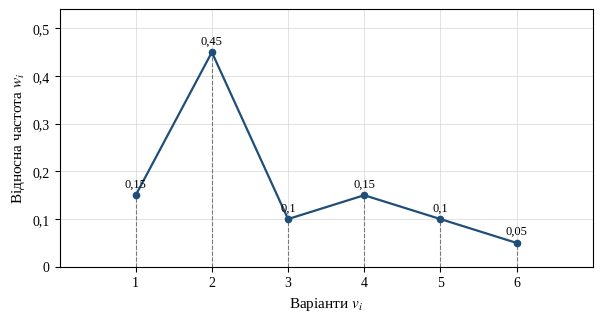
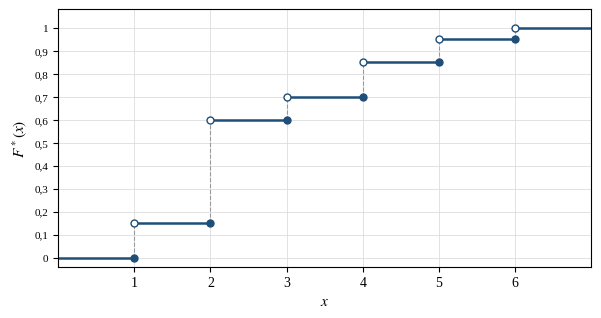
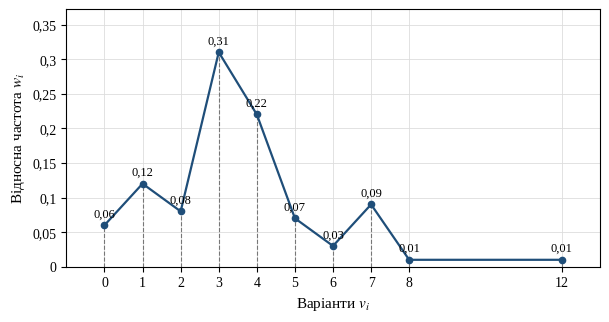
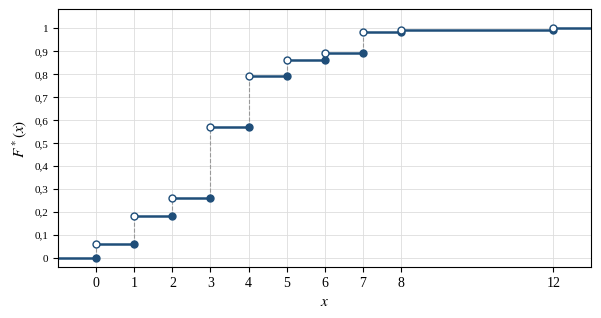

The matplotlib source for these figures, in order:
# -*- coding: utf-8 -*-
"""Лабораторна робота № 1. Побудова дискретних варіаційних рядів.
Розрахунок їх характеристик. Варіанти: В11 (n = 20) та № 16 (n = 100)."""
from collections import Counter
from decimal import Decimal, ROUND_HALF_UP

import matplotlib.pyplot as plt
from matplotlib.ticker import FuncFormatter

plt.rcParams["font.family"] = ["Times New Roman", "Liberation Serif", "DejaVu Serif"]
plt.rcParams["mathtext.fontset"] = "stix"

DATA_1 = [1, 1, 2, 2, 1, 2, 3, 2, 3, 2, 2, 4, 2, 4, 5, 2, 5, 4, 2, 6]
DATA_2 = [
    4, 8, 3, 5, 2, 0, 3, 7, 4, 4, 0, 4, 2, 1, 3, 4, 7, 4, 4, 7, 1, 3, 3, 4, 3, 3, 12, 5, 2, 3, 3, 6, 4, 5,
    3, 2, 3, 4, 1, 4, 4, 1, 3, 5, 3, 4, 1, 1, 7, 2, 1, 2, 4, 5, 3, 2, 7, 1, 0, 0, 3, 3, 7, 3, 6, 3, 3, 4,
    3, 4, 3, 4, 3, 3, 3, 3, 5, 4, 7, 1, 5, 3, 6, 0, 3, 1, 7, 4, 3, 4, 3, 1, 1, 0, 7, 3, 4, 4, 3, 2,
]


def r4(x):
    """Округлення до 4 знаків «як у математиці» (0,5 -> вгору)."""
    return Decimal(repr(round(x, 10))).quantize(Decimal("0.0001"), rounding=ROUND_HALF_UP)


def comma(x):
    return f"{x:.2f}".rstrip("0").rstrip(".").replace(".", ",")


def draw_polygon(v, w, xlim, path):
    fig, ax = plt.subplots(figsize=(6.2, 3.3))
    ax.vlines(v, 0, w, colors="#777777", linestyles="--", lw=0.8)
    ax.plot(v, w, "-o", color="#1f4e79", ms=4.5, lw=1.6, zorder=3)
    for a, b in zip(v, w):
        ax.annotate(comma(b), (a, b), textcoords="offset points", xytext=(0, 6), ha="center", fontsize=9)
    ax.set_xlim(*xlim)
    ax.set_ylim(0, max(w) * 1.2)
    ax.set_xticks(v)
    ax.yaxis.set_major_formatter(FuncFormatter(lambda y, _: comma(y)))
    ax.set_xlabel("Варіанти $v_i$", fontsize=11)
    ax.set_ylabel("Відносна частота $w_i$", fontsize=11)
    ax.grid(True, color="#dddddd", lw=0.6)
    ax.set_axisbelow(True)
    fig.subplots_adjust(left=0.11, right=0.97, bottom=0.17, top=0.95)
    fig.savefig(path, dpi=200)
    plt.close(fig)


def draw_ecdf(v, cum, n, xlim, path):
    c = [x / n for x in cum]
    k = len(v)
    col = "#1f4e79"
    fig, ax = plt.subplots(figsize=(6.2, 3.3))
    ax.plot([xlim[0], v[0]], [0, 0], color=col, lw=1.8)
    ax.plot([v[0]], [0], "o", color=col, ms=5, zorder=4)
    for i in range(k - 1):
        ax.plot([v[i], v[i + 1]], [c[i], c[i]], color=col, lw=1.8)
        ax.plot([v[i + 1]], [c[i]], "o", color=col, ms=5, zorder=4)
    ax.plot([v[-1], xlim[1]], [1, 1], color=col, lw=1.8)
    for i in range(k):
        ax.plot([v[i]], [c[i]], "o", mfc="white", mec=col, ms=5, zorder=5)
        prev = c[i - 1] if i > 0 else 0
        ax.plot([v[i], v[i]], [prev, c[i]], color="#999999", lw=0.8, ls="--", zorder=1)
    ax.set_xlim(*xlim)
    ax.set_ylim(-0.04, 1.08)
    ax.set_xticks(v)
    ax.set_yticks([i / 10 for i in range(11)])
    ax.tick_params(axis="y", labelsize=8)
    ax.yaxis.set_major_formatter(FuncFormatter(lambda y, _: comma(y)))
    ax.set_xlabel("$x$", fontsize=11)
    ax.set_ylabel("$F^*(x)$", fontsize=11)
    ax.grid(True, color="#dddddd", lw=0.6)
    ax.set_axisbelow(True)
    fig.subplots_adjust(left=0.11, right=0.97, bottom=0.17, top=0.95)
    fig.savefig(path, dpi=200)
    plt.close(fig)


def analyze(name, data, xlim, tag):
    n = len(data)                                   # об'єм вибірки
    freq = Counter(data)
    v = sorted(freq)                                # варіанти v_j
    f = [freq[x] for x in v]                        # частоти f_j
    k = len(v)                                      # кількість різних значень

    print(f"== {name} (n={n}, k={k}) ==")
    print("Варіаційний ряд:", *sorted(data))

    cum_list = []
    cum = 0
    for i in range(k):
        cum += f[i]                                 # накопичена частота
        w = f[i] / n                                # відносна частота
        wc = cum / n                                # накопичена відносна частота
        cum_list.append(cum)
        print(i + 1, v[i], f[i], r4(w), cum, r4(wc), sep="\t")

    mean = sum(v[j] * f[j] for j in range(k)) / n

    max_f = max(f)
    mode = [v[j] for j in range(k) if f[j] == max_f]

    s = sorted(data)
    median = (s[n // 2 - 1] + s[n // 2]) / 2 if n % 2 == 0 else s[n // 2]

    d = sum(abs(v[j] - mean) * f[j] for j in range(k)) / n

    disp = sum((v[j] - mean) ** 2 * f[j] for j in range(k)) / n
    sd = disp ** 0.5

    m3 = sum((x - mean) ** 3 for x in data) / n
    As = m3 / sd ** 3

    m4 = sum((x - mean) ** 4 for x in data) / n
    Ek = m4 / sd ** 4 - 3

    print(f"mean={r4(mean)} mode={','.join(map(str, mode))} median={median:g} d={r4(d)} disp={r4(disp)} "
          f"sd={r4(sd)} m3={r4(m3)} m4={r4(m4)} As={r4(As)} Ek={r4(Ek)}")

    draw_polygon(v, [x / n for x in f], xlim, f"polygon_{tag}.png")
    draw_ecdf(v, cum_list, n, xlim, f"ecdf_{tag}.png")


if __name__ == "__main__":
    analyze("Вибірка 1 (B11)", DATA_1, (0, 7), 1)
    analyze("Вибірка 2 (№16)", DATA_2, (-1, 13), 2)
